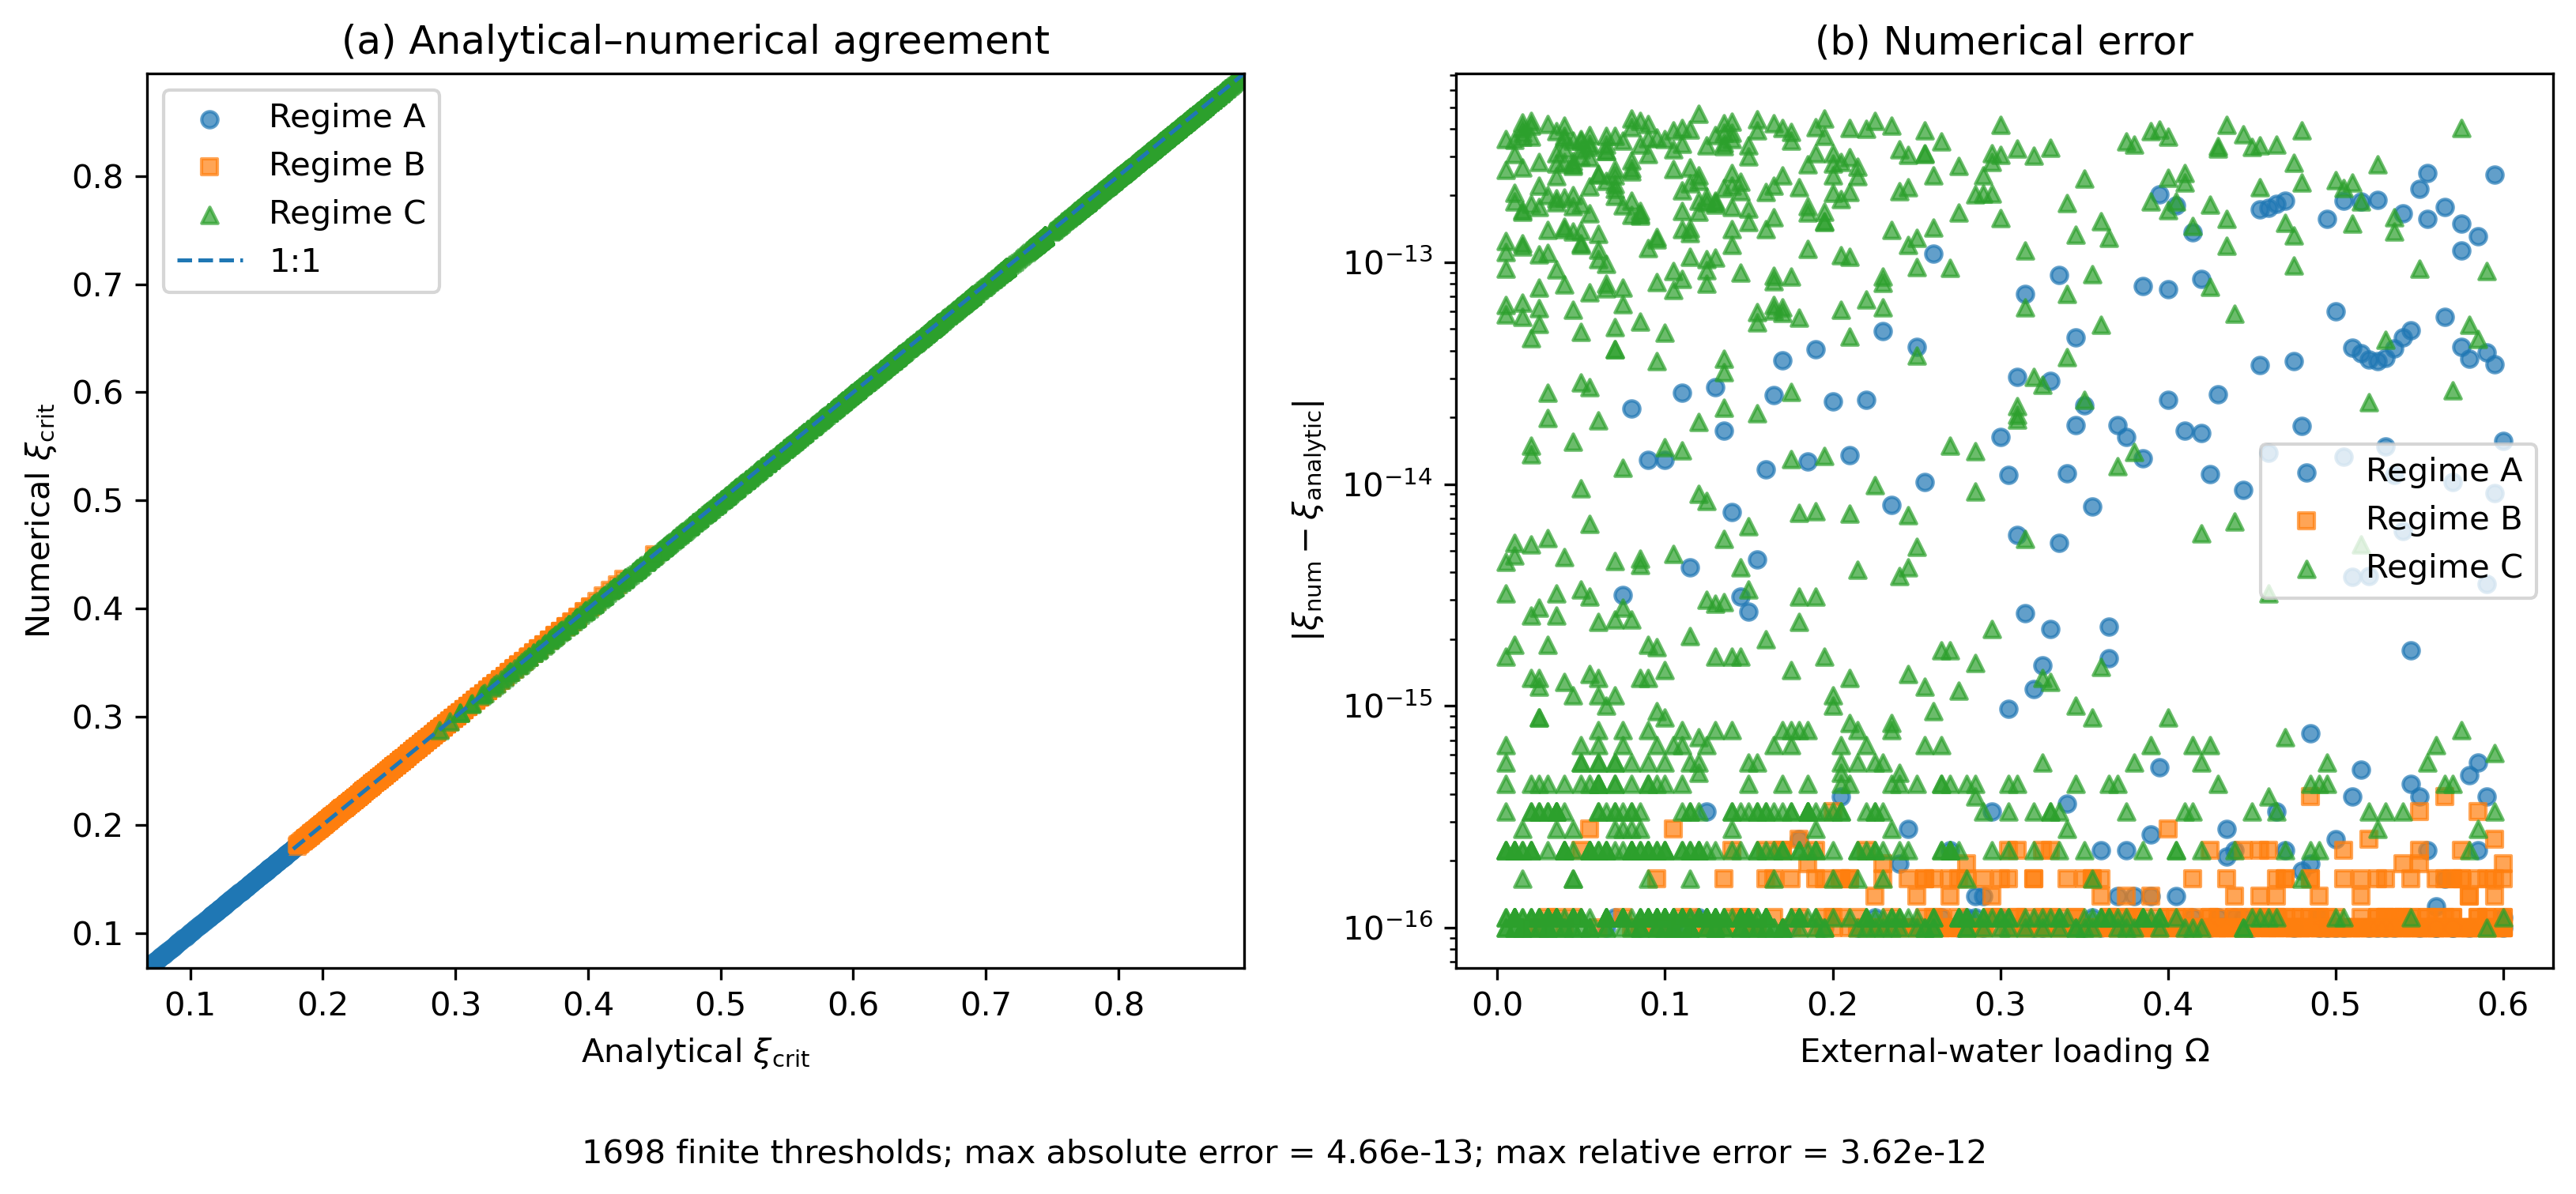

The table this chart was drawn from, first rows:
T_m_C, Omega, xi_analytical, xi_numerical, regime_analytical, regime_numerical, root_exists_analytical, root_exists_numerical, abs_error, rel_error
200.0, 0.0, 0.311, 0.311, dry, dry, True, True, 1.6653345369377348e-16, 5.354635061256454e-16
200.0, 0.005, 0.3035, 0.3035, C, C, True, True, 0.0, 0.0
200.0, 0.01, 0.2958, 0.2958, C, C, True, True, 5.551115123125783e-17, 1.8768128278284257e-16
200.0, 0.015, 0.2878, 0.2878, C, C, True, True, 2.7755575615628914e-16, 9.644396671967564e-16
200.0, 0.02, 0.2832, 0.2832, B, B, True, True, 5.551115123125783e-17, 1.9602674217477683e-16
200.0, 0.025, 0.2808, 0.2808, B, B, True, True, 0.0, 0.0
200.0, 0.03, 0.2785, 0.2785, B, B, True, True, 1.1102230246251565e-16, 3.9862649333721273e-16
200.0, 0.035, 0.2762, 0.2762, B, B, True, True, 1.1102230246251565e-16, 4.019129978310422e-16
200.0, 0.04, 0.274, 0.274, B, B, True, True, 5.551115123125783e-17, 2.0259975116243592e-16
200.0, 0.045, 0.2718, 0.2718, B, B, True, True, 1.1102230246251565e-16, 4.084860068187012e-16
200.0, 0.05, 0.2696, 0.2696, B, B, True, True, 2.220446049250313e-16, 8.235450226250618e-16
200.0, 0.055, 0.2675, 0.2675, B, B, True, True, 2.7755575615628914e-16, 1.0376475395159006e-15
200.0, 0.06, 0.2654, 0.2654, B, B, True, True, 5.551115123125783e-17, 2.0917276015009499e-16
200.0, 0.065, 0.2629, 0.2629, A, A, True, True, 0.0, 0.0
200.0, 0.07, 0.2595, 0.2595, A, A, True, True, 1.1102230246251565e-16, 4.2777722067857867e-16
200.0, 0.075, 0.2562, 0.2562, A, A, True, True, 3.164135620181696e-15, 1.2348325404455068e-14
200.0, 0.08, 0.253, 0.253, A, A, True, True, 2.19824158875781e-14, 8.688926491882204e-14
200.0, 0.085, 0.2498, 0.2498, A, A, True, True, 0.0, 0.0
200.0, 0.09, 0.2466, 0.2466, A, A, True, True, 1.2823075934420558e-14, 5.199190570453814e-14
200.0, 0.095, 0.2435, 0.2435, A, A, True, True, 5.551115123125783e-17, 2.279498253713796e-16
200.0, 0.1, 0.2405, 0.2405, A, A, True, True, 1.2878587085651816e-14, 5.355940745192666e-14
200.0, 0.105, 0.2374, 0.2374, A, A, True, True, 5.551115123125783e-17, 2.3380269167400646e-16
200.0, 0.11, 0.2344, 0.2344, A, A, True, True, 2.581268532253489e-14, 1.1010260784799463e-13
200.0, 0.115, 0.2315, 0.2315, A, A, True, True, 4.218847493575595e-15, 1.8224138750821755e-14
200.0, 0.12, 0.2286, 0.2286, A, A, True, True, 1.1102230246251565e-16, 4.856752928457416e-16
200.0, 0.125, 0.2257, 0.2257, A, A, True, True, 3.3306690738754696e-16, 1.4755158810818797e-15
200.0, 0.13, 0.2229, 0.2229, A, A, True, True, 2.736699755701011e-14, 1.2277513234897174e-13
200.0, 0.135, 0.2201, 0.2201, A, A, True, True, 1.740274591099933e-14, 7.90617319096083e-14
200.0, 0.14, 0.2174, 0.2174, A, A, True, True, 7.494005416219807e-15, 3.44764442452727e-14
200.0, 0.145, 0.2147, 0.2147, A, A, True, True, 3.1086244689504383e-15, 1.4482098037724306e-14
200.0, 0.15, 0.212, 0.212, A, A, True, True, 2.6645352591003757e-15, 1.2569977082398113e-14
200.0, 0.155, 0.2093, 0.2093, A, A, True, True, 4.551914400963142e-15, 2.174463536570298e-14
200.0, 0.16, 0.2067, 0.2067, A, A, True, True, 1.1601830607332886e-14, 5.6120951776688394e-14
200.0, 0.165, 0.2042, 0.2042, A, A, True, True, 2.5146551507759796e-14, 1.2317229804622654e-13
200.0, 0.17, 0.2016, 0.2016, A, A, True, True, 3.608224830031759e-14, 1.7896171573828697e-13
200.0, 0.175, 0.1991, 0.1991, A, A, True, True, 2.7755575615628914e-17, 1.3939421587782446e-16
200.0, 0.18, 0.1966, 0.1966, A, A, True, True, 2.498001805406602e-16, 1.2703151205664504e-15
200.0, 0.185, 0.1942, 0.1942, A, A, True, True, 1.2601031329495527e-14, 6.488517035408878e-14
200.0, 0.19, 0.1918, 0.1918, A, A, True, True, 4.055089597443384e-14, 2.1142536214440128e-13
200.0, 0.195, 0.1894, 0.1894, A, A, True, True, 0.0, 0.0
200.0, 0.2, 0.1871, 0.1871, A, A, True, True, 2.3647750424515834e-14, 1.2640716720663115e-13
200.0, 0.205, 0.1848, 0.1848, A, A, True, True, 3.885780586188048e-16, 2.1031415558861324e-15
200.0, 0.21, 0.1825, 0.1825, A, A, True, True, 1.3516965324811281e-14, 7.407560814146681e-14
200.0, 0.215, 0.1802, 0.1802, A, A, True, True, 2.7755575615628914e-17, 1.5401027283449533e-16
200.0, 0.22, 0.178, 0.178, A, A, True, True, 2.400857290751901e-14, 1.3488605533546047e-13
200.0, 0.225, 0.1758, 0.1758, A, A, True, True, 1.1102230246251565e-16, 6.31553615426341e-16
200.0, 0.23, 0.1736, 0.1736, A, A, True, True, 4.882205750789126e-14, 2.811988844890337e-13
200.0, 0.235, 0.1715, 0.1715, A, A, True, True, 8.076872504148014e-15, 4.7101712379465184e-14
200.0, 0.24, 0.1694, 0.1694, A, A, True, True, 1.942890293094024e-16, 1.1471925963384346e-15
200.0, 0.245, 0.1673, 0.1673, A, A, True, True, 2.7755575615628914e-16, 1.6593260120484911e-15
200.0, 0.25, 0.1652, 0.1652, A, A, True, True, 4.1661118999059e-14, 2.52176655097008e-13
200.0, 0.255, 0.1632, 0.1632, A, A, True, True, 1.0186296250935811e-14, 6.242836517704633e-14
200.0, 0.26, 0.1612, 0.1612, A, A, True, True, 1.0941247907680918e-13, 6.78927931529163e-13
200.0, 0.265, 0.1592, 0.1592, A, A, True, True, 1.1102230246251565e-16, 6.975219182516711e-16
200.0, 0.27, 0.1572, 0.1572, A, A, True, True, 2.220446049250313e-16, 1.412467698700088e-15
200.0, 0.275, 0.1553, 0.1553, A, A, True, True, 5.551115123125783e-17, 3.5752734923995234e-16
200.0, 0.28, 0.1533, 0.1533, A, A, True, True, 1.1102230246251565e-16, 7.239861744554645e-16
200.0, 0.285, 0.1515, 0.1515, A, A, True, True, 1.1102230246251565e-16, 7.330300220249554e-16
200.0, 0.29, 0.1496, 0.1496, A, A, True, True, 1.3877787807814457e-16, 9.277350285252185e-16
200.0, 0.295, 0.1477, 0.1477, A, A, True, True, 1.1102230246251565e-16, 7.514619963363061e-16
... 2,481 more rows
